Photos from the image-classification dataset "hospital_1" in the GitHub repository fahadjamil567/Gastric_Cancer-Model. Its 8 classes are: ADI, DEB, LYM, MUC, MUS, NOR, STR, TUM.

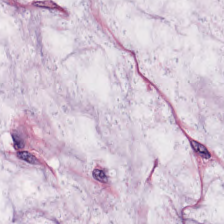
Label: MUC

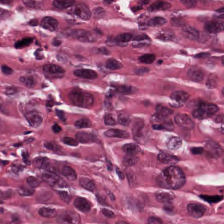
Label: TUM

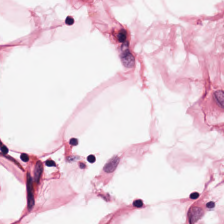
Label: ADI

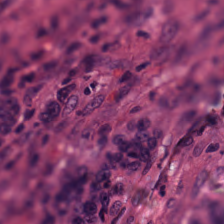
Label: STR

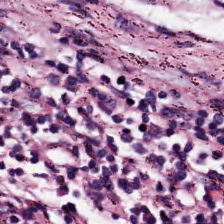
Label: LYM

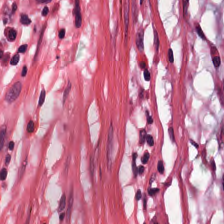
Label: MUS
